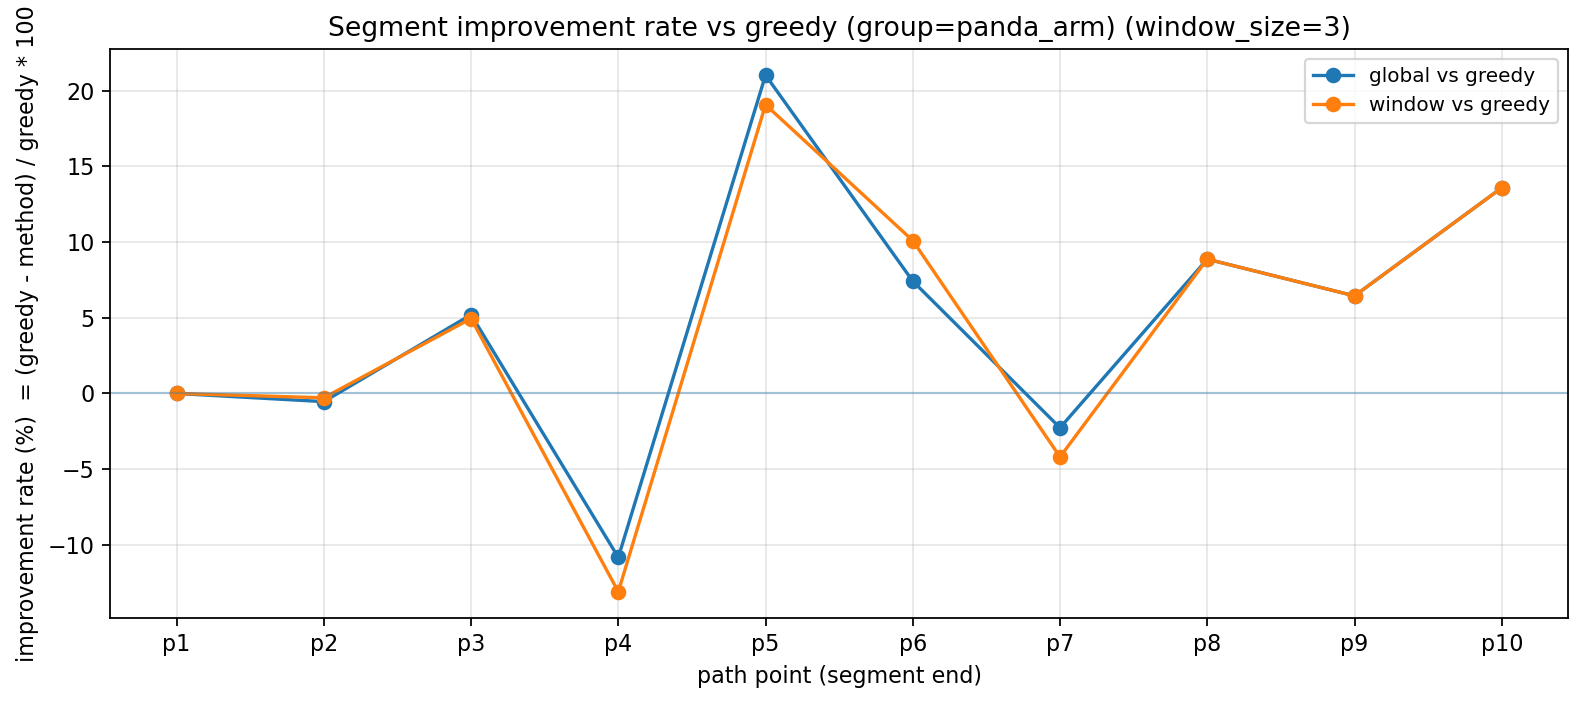

The table this chart was drawn from, first rows:
point, greedy_time_s, global_time_s, window_time_s, global_impr_rate, window_impr_rate, global_impr_rate_pct, window_impr_rate_pct
p1, 1.042, 1.042, 1.042, 0, 0, 0, 0
p2, 1.756, 1.765, 1.761, -0.00539, -0.002859, -0.539, -0.2859
p3, 1.137, 1.078, 1.081, 0.05206, 0.04952, 5.206, 4.952
p4, 1.103, 1.222, 1.247, -0.1083, -0.131, -10.83, -13.1
p5, 1.725, 1.362, 1.396, 0.2103, 0.1908, 21.03, 19.08
p6, 1.137, 1.052, 1.022, 0.07424, 0.101, 7.424, 10.1
p7, 1.307, 1.336, 1.362, -0.02266, -0.04192, -2.266, -4.192
p8, 1.028, 0.9365, 0.9365, 0.08876, 0.08876, 8.876, 8.876
p9, 1.198, 1.121, 1.121, 0.0645, 0.0645, 6.45, 6.45
p10, 1.474, 1.273, 1.273, 0.1359, 0.1359, 13.59, 13.59
